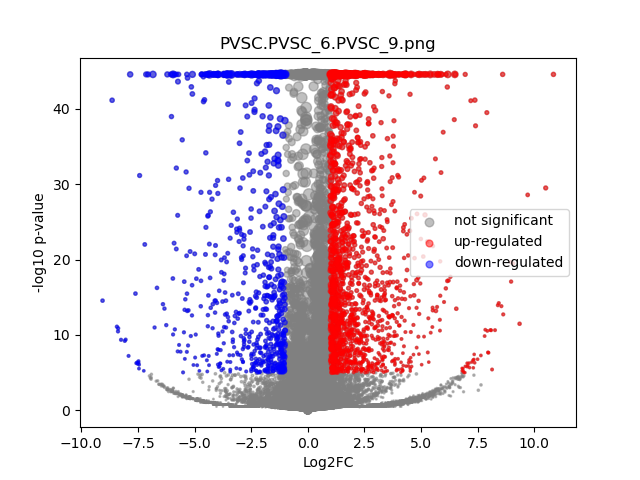

The table this chart was drawn from, first rows:
	gene	expression_1	expression_2	log2FC	-log10 p-val	significant
0	MIR1302-2HG	1.3897079e-09	1.2732926e-09	-1.7198274e-06	1.888	0
1	FAM138A	1.3897079e-09	1.2732926e-09	-1.7198274e-06	1.888	0
2	OR4F5	1.3897079e-09	1.2732926e-09	-1.7198274e-06	1.888	0
3	AL627309.1	0.001887	0.003562	0.8818	0.4704	0
4	AL627309.3	1.3897079e-09	0.0003316	2.11	0.4983	0
5	AL627309.2	1.3897079e-09	1.2732926e-09	-1.7198274e-06	1.888	0
6	AL627309.5	0.02277	0.04215	0.8853	2.763	0
7	AL627309.4	0.0006995	0.003963	2.345	1.287	0
8	AP006222.2	1.3897079e-09	1.2732926e-09	-1.7198274e-06	1.888	0
9	AL732372.1	1.3897079e-09	1.2732926e-09	-1.7198274e-06	1.888	0
10	OR4F29	1.3897079e-09	1.2732926e-09	-1.7198274e-06	1.888	0
11	AC114498.1	1.3897079e-09	1.2732926e-09	-1.7198274e-06	1.888	0
12	OR4F16	1.3897079e-09	1.2732926e-09	-1.7198274e-06	1.888	0
13	AL669831.2	0.001999	0.0004461	-1.942	0.6753	0
14	LINC01409	0.04076	0.04726	0.2128	0.413	0
15	FAM87B	1.3897079e-09	0.000308	2.029	0.4983	0
16	LINC01128	0.07231	0.09172	0.3425	1.298	0
17	LINC00115	0.00858	0.01082	0.331	0.2916	0
18	FAM41C	0.002769	0.006999	1.307	1.08	0
19	AL645608.6	0.002374	0.001091	-1.054	0.4274	0
20	AL645608.2	0.02492	0.008048	-1.618	3.457	0
21	AL645608.4	0.001197	0.001206	0.01001	0.002598	0
22	LINC02593	0.05311	0.006316	-3.052	12.83	1
23	SAMD11	0.4829	0.05998	-3.007	44.55	1
24	NOC2L	0.2304	0.2273	-0.0194	0.07289	0
25	KLHL17	0.02742	0.02589	-0.08238	0.1008	0
26	PLEKHN1	0.002039	0.004048	0.9559	0.523	0
27	PERM1	1.3897079e-09	0.0003814	2.267	0.4983	0
28	AL645608.7	0.001487	0.01421	3.172	3.674	0
29	HES4	0.3729	0.5367	0.5253	12.5	0
30	ISG15	0.2233	0.2494	0.1598	0.936	0
31	AL645608.1	1.3897079e-09	1.2732926e-09	-1.7198274e-06	1.888	0
32	AGRN	0.1004	0.1575	0.6495	5.693	0
33	AL645608.5	1.3897079e-09	1.2732926e-09	-1.7198274e-06	1.888	0
34	AL645608.8	1.3897079e-09	1.2732926e-09	-1.7198274e-06	1.888	0
35	RNF223	1.3897079e-09	1.2732926e-09	-1.7198274e-06	1.888	0
36	C1orf159	0.02477	0.02149	-0.2039	0.271	0
37	AL390719.3	0.0007341	1.2732926e-09	-3.06	0.4983	0
38	LINC01342	1.3897079e-09	1.2732926e-09	-1.7198274e-06	1.888	0
39	AL390719.2	1.3897079e-09	1.2732926e-09	-1.7198274e-06	1.888	0
40	TTLL10-AS1	1.3897079e-09	1.2732926e-09	-1.7198274e-06	1.888	0
41	TTLL10	1.3897079e-09	1.2732926e-09	-1.7198274e-06	1.888	0
42	TNFRSF18	0.002527	0.006703	1.373	0.9132	0
43	TNFRSF4	0.004534	0.001196	-1.838	0.9844	0
44	SDF4	0.4079	0.8967	1.136	44.55	1
45	B3GALT6	0.1379	0.2021	0.5508	5.598	0
46	C1QTNF12	0.04351	0.01502	-1.529	5.258	1
47	AL162741.1	0.001318	0.0009684	-0.4079	0.1169	0
48	UBE2J2	0.2525	0.2949	0.2237	1.906	0
49	LINC01786	0.000532	0.00069	0.322	0.08241	0
50	SCNN1D	0.001838	0.003048	0.6997	0.2931	0
51	ACAP3	0.1027	0.1151	0.1641	0.5641	0
52	PUSL1	0.08185	0.133	0.7002	5.563	0
53	INTS11	0.1552	0.1993	0.3607	2.809	0
54	AL139287.1	0.001217	0.001011	-0.2462	0.06849	0
55	CPTP	0.0527	0.08823	0.7423	4.099	0
56	TAS1R3	1.3897079e-09	0.0005237	2.641	0.4983	0
57	DVL1	0.04968	0.07973	0.6814	3.264	0
58	MXRA8	0.3307	0.167	-0.985	20.84	0
59	AURKAIP1	0.6613	0.8661	0.3892	17.25	0
... 36,541 more rows
